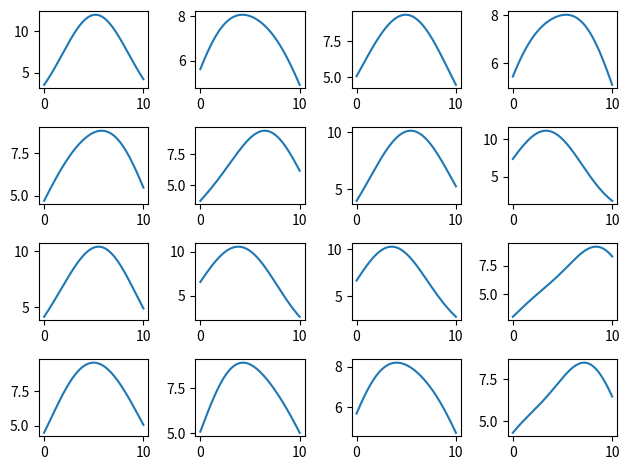

Write Python code to recreate this figure.
import numpy as np
import matplotlib.pyplot as plt


def ic_gm_(aa, ii):
    return lambda x: sum([np.exp(-a * (x - i) ** 2) for a in aa for i in ii])

def ic_gm(mm, vv):
    return lambda x: sum([1/np.sqrt(2*np.pi*v)*np.exp(-(x-m)**2/(2*v)) for m in mm for v in vv])

if __name__ == '__main__':
    num_g = 10
    m_min = 0
    m_max = 10
    v_min = 10
    v_max = 10
    x0 = 0
    x1 = 10
    xn = 1000
    x = np.linspace(x0, x1, xn)
    fig, axes = plt.subplots(4, 4)
    for i in range(16):
        # n = np.random.randint(0, 100)
        m = [np.random.random()*(m_max-m_min) + m_min for _ in range(num_g)]
        v = [np.random.random()*(v_max-v_min) + v_min for _ in range(num_g)]
        ic = ic_gm(m, v)
        f = ic_gm([1., 5., 10., 20.], [1., 2., 3., 4.])
        axes[i//4, i%4].plot(x, ic(x))
    plt.tight_layout()
    plt.show()